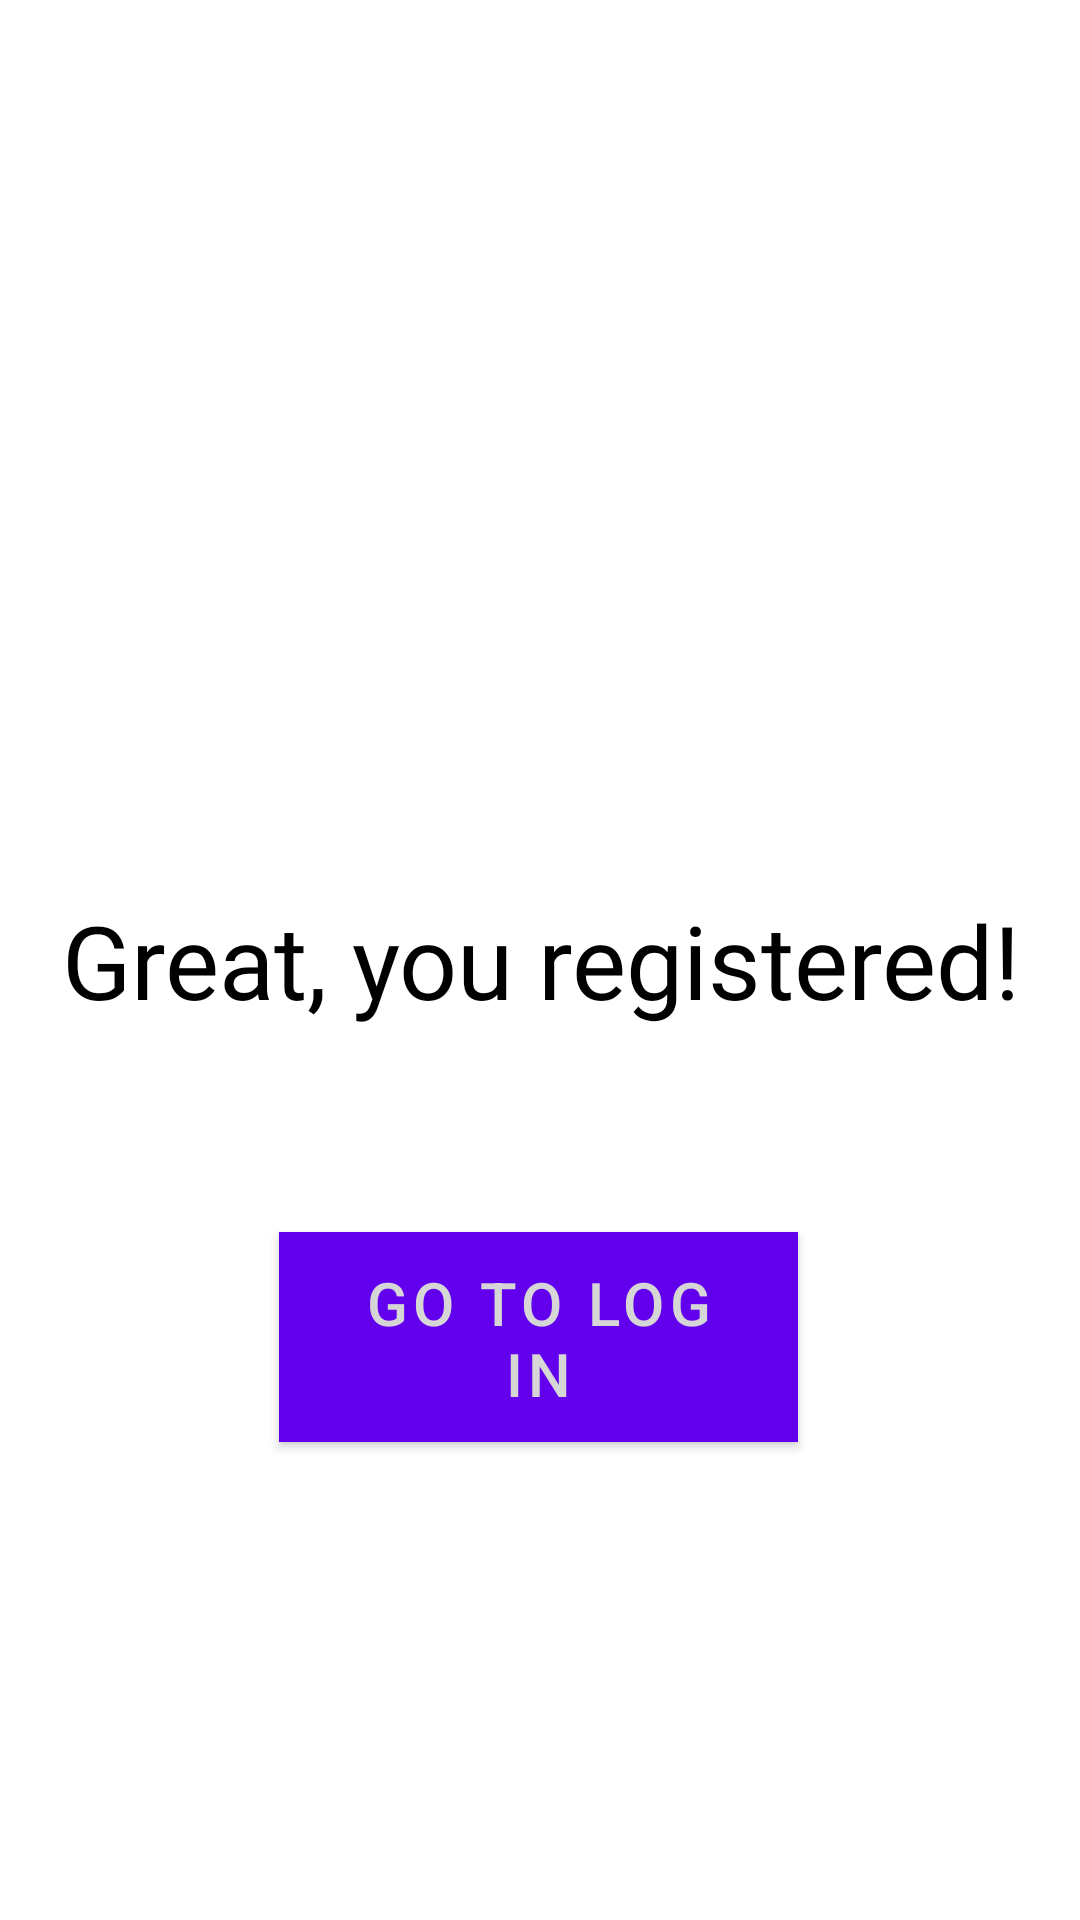

Write the Android layout XML for this screen, with the resource values it uses.
<!-- AndroidManifest.xml: application theme Theme.ExchangeableToken -->
<!-- res/layout/activity_successful_sign_up.xml -->
<?xml version="1.0" encoding="utf-8"?>
<androidx.constraintlayout.widget.ConstraintLayout xmlns:android="http://schemas.android.com/apk/res/android"
    xmlns:app="http://schemas.android.com/apk/res-auto"
    xmlns:tools="http://schemas.android.com/tools"
    android:layout_width="match_parent"
    android:layout_height="match_parent"
    android:background="#FFFFFF"
    android:scrollbarSize="30dp">

    <TextView
        android:id="@+id/textView11"
        android:layout_width="413dp"
        android:layout_height="108dp"
        android:background="#FFFFFF"
        android:fontFamily="@font/paytone_one"
        android:gravity="center"
        android:text="@string/great_you_registered"
        android:textColor="#000000"
        android:textSize="34sp"
        app:layout_constraintBottom_toBottomOf="parent"
        app:layout_constraintEnd_toEndOf="parent"
        app:layout_constraintStart_toStartOf="parent"
        app:layout_constraintTop_toTopOf="parent" />

    <Button
        android:id="@+id/go_to_log_in"
        style="@style/ClassyButton"
        android:layout_width="173dp"
        android:layout_height="70dp"
        android:layout_marginTop="32dp"
        android:text="@string/go_to_log_in"
        android:textSize="20sp"
        app:layout_constraintBottom_toBottomOf="parent"
        app:layout_constraintEnd_toEndOf="parent"
        app:layout_constraintHorizontal_bias="0.498"
        app:layout_constraintStart_toStartOf="parent"
        app:layout_constraintTop_toBottomOf="@+id/textView11"
        app:layout_constraintVertical_bias="0.029" />
</androidx.constraintlayout.widget.ConstraintLayout>
<!-- resources referenced by this layout -->
<resources>
  <string name="go_to_log_in">Go to Log In</string>
  <string name="great_you_registered">Great, you registered!</string>
  <style name="ClassyButton">
          <item name="android:layout_width">155dp</item>
          <item name="android:layout_height">58dp</item>
          <item name="android:layout_marginTop">96dp</item>
          <item name="android:background">@color/colorTextBlack</item>
          <item name="android:foregroundTint">@color/colorTextBlack</item>
          <item name="android:textColor">@color/colorText</item>
          <item name="android:textColorHighlight">#D41E1E</item>
          <item name="android:textColorHint">#FF0909</item>
          <item name="android:textColorLink">#C62323</item>
      </style>
  <style name="Theme.ExchangeableToken" parent="Theme.AppCompat.Light.NoActionBar">
          
  
  
  
          
  
  
  
          
          <item name="android:statusBarColor" tools:targetApi="l">?attr/colorPrimaryVariant</item>
          
      </style>
  <color name="colorTextBlack">#000000</color>
  <color name="colorText">#D6D6D6</color>
</resources>
